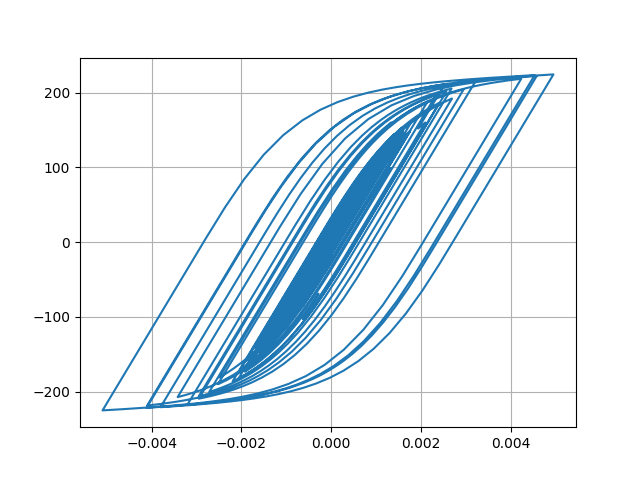

Data behind this chart, as committed beside it:
Desplacment, Force
0.0, 0.0
-2.7341092345670034e-07, -0.02734
-9.489101372454128e-07, -0.09489
-1.7711415838457633e-06, -0.1771
-2.524676868140822e-06, -0.2525
-3.001531295978785e-06, -0.3002
-2.9507840983373723e-06, -0.2951
-2.053804806949428e-06, -0.2054
7.98354498259253e-08, 0.007984
3.7985232580255868e-06, 0.3799
9.277784494766658e-06, 0.9278
1.6459117186496885e-05, 1.646
2.5067361939401074e-05, 2.507
3.467666028628157e-05, 3.467
4.4798072536314276e-05, 4.479
5.5030930881086285e-05, 5.502
6.510330273601978e-05, 6.508
7.480088373709556e-05, 7.477
8.387241065947717e-05, 8.383
9.201807100637543e-05, 9.196
9.899037087857937e-05, 9.892
0.0001046, 10.45
0.0001088, 10.88
0.0001118, 11.17
0.0001136, 11.35
0.0001145, 11.44
0.0001141, 11.4
0.0001121, 11.2
0.0001081, 10.8
0.0001017, 10.16
9.288654176085362e-05, 9.278
8.190228160083799e-05, 8.18
6.91440832929073e-05, 6.904
5.506212632847928e-05, 5.496
4.009755978919744e-05, 3.999
2.458774846939845e-05, 2.448
8.817411861918159e-06, 0.8714
-7.023384372816098e-06, -0.7126
-2.281986774140786e-05, -2.292
-3.8496009923469265e-05, -3.86
-5.407175311786301e-05, -5.416
-6.965059786940581e-05, -6.973
-8.546489399641266e-05, -8.552
-0.0001019, -10.19
-0.0001195, -11.95
-0.0001388, -13.87
-0.0001598, -15.97
-0.0001822, -18.19
-0.0002051, -20.46
-0.0002273, -22.66
-0.0002479, -24.69
-0.000266, -26.48
-0.0002811, -27.96
-0.0002927, -29.11
-0.0003006, -29.89
-0.0003046, -30.28
-0.000305, -30.32
-0.0003022, -30.04
-0.0002967, -29.49
-0.0002891, -28.72
... 2,941 more rows
